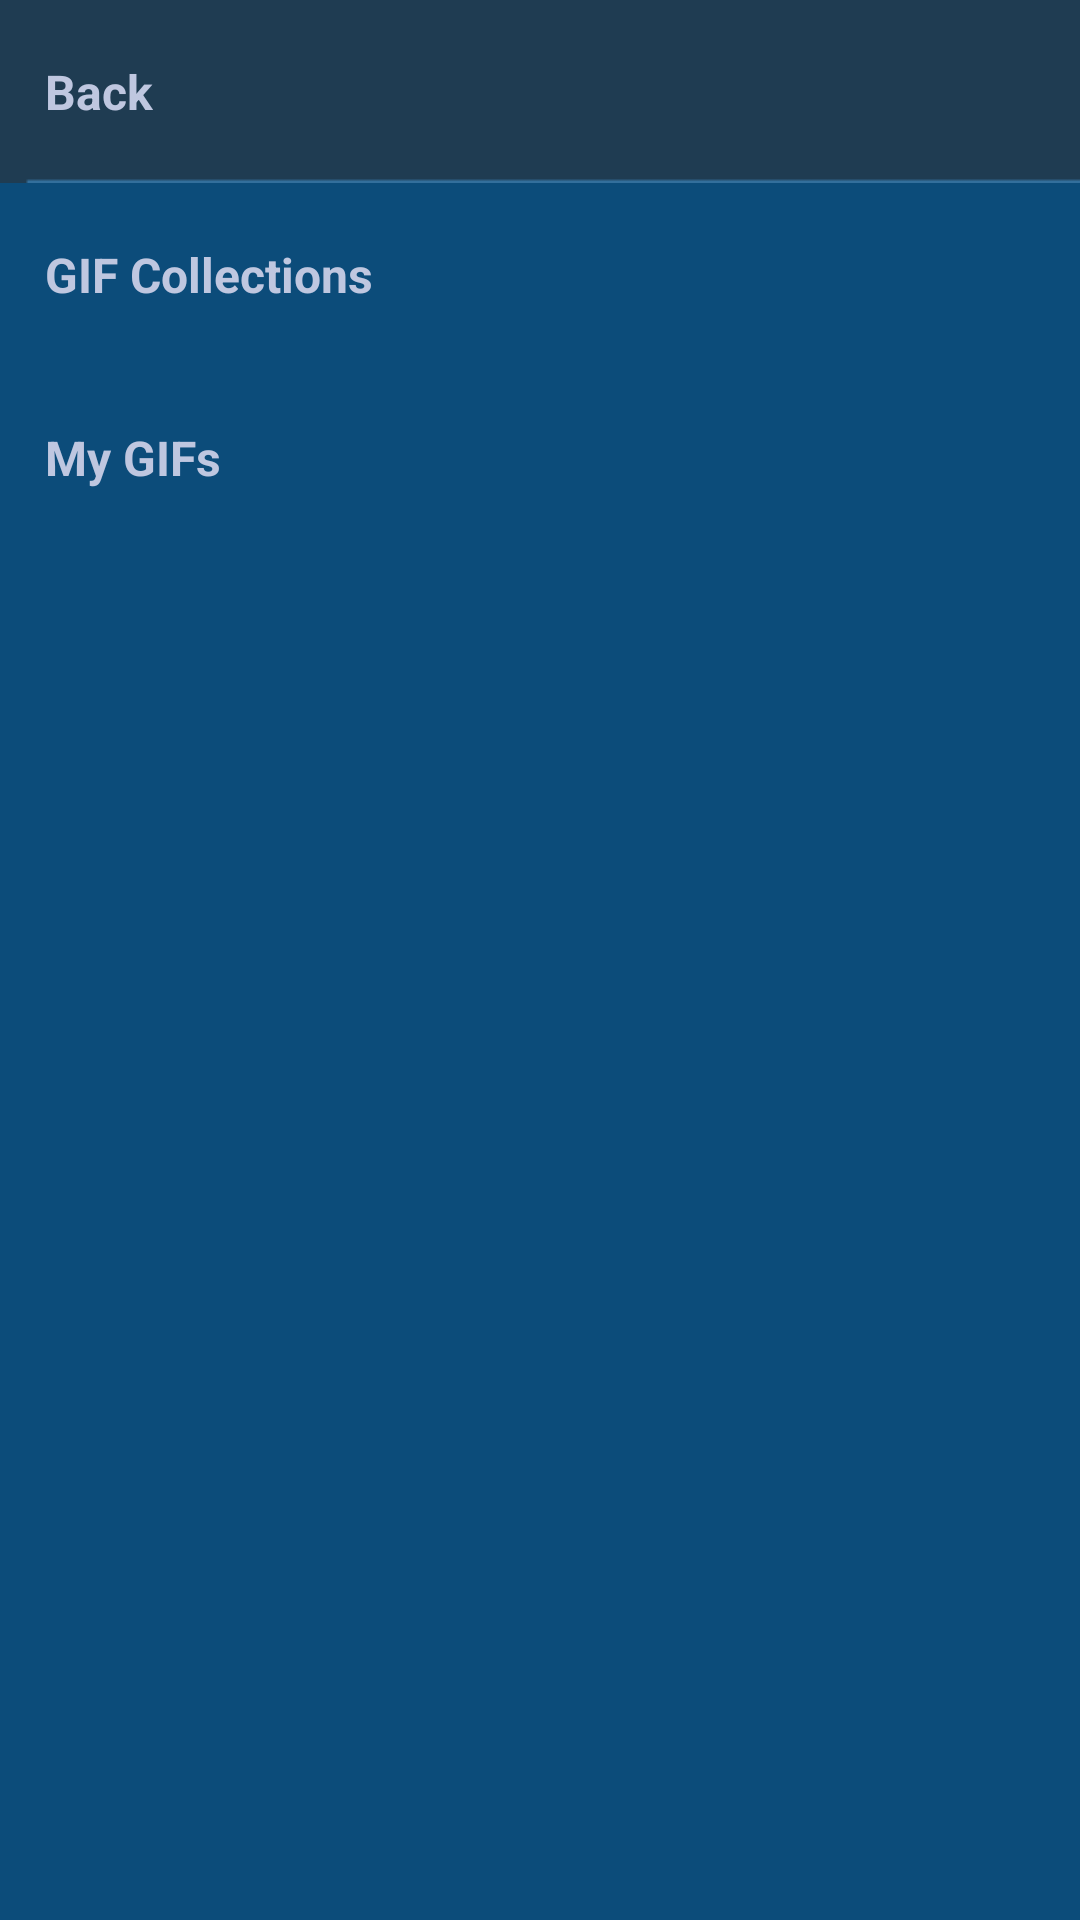

Here is an Android app screen rendered from its layout file. Give the layout XML and the strings, colors and styles it references.
<!-- AndroidManifest.xml: application theme YunaTubeTheme -->
<!-- res/layout/fragment_sub_menu_gifs.xml -->
<?xml version="1.0" encoding="utf-8"?>
<ScrollView xmlns:android="http://schemas.android.com/apk/res/android"
    android:layout_width="match_parent"
    android:layout_height="match_parent"
    android:background="#0c4c7a" >

    <LinearLayout
        android:layout_width="match_parent"
        android:layout_height="wrap_content"
        android:orientation="vertical" >

        <RelativeLayout
            android:id="@+id/submenu_links_back"
            android:layout_width="match_parent"
            android:layout_height="wrap_content"
            android:background="@drawable/submenu_menu_back_selector" >

            <LinearLayout
                android:layout_width="wrap_content"
                android:layout_height="wrap_content"
                android:layout_centerVertical="true"
                android:layout_marginLeft="15dp"
                android:orientation="vertical" >

                <TextView
                    android:layout_width="wrap_content"
                    android:layout_height="wrap_content"
                    android:text="@string/back"
                    android:textAppearance="@style/superMenuItemText" />
            </LinearLayout>
        </RelativeLayout>

        <RelativeLayout
            android:id="@+id/submenu_gifs"
            android:layout_width="match_parent"
            android:layout_height="wrap_content"
            android:background="@drawable/submenu_menu_bottom_selector" >

            <LinearLayout
                android:layout_width="wrap_content"
                android:layout_height="wrap_content"
                android:layout_centerVertical="true"
                android:layout_marginLeft="15dp"
                android:orientation="vertical" >

                <TextView
                    android:id="@+id/title1"
                    android:layout_width="wrap_content"
                    android:layout_height="wrap_content"
                    android:text="@string/submenu_gifs"
                    android:textAppearance="@style/superMenuItemText" />
            </LinearLayout>
        </RelativeLayout>

        <RelativeLayout
            android:id="@+id/submenu_gifs_my"
            android:layout_width="match_parent"
            android:layout_height="wrap_content"
            android:background="@drawable/submenu_menu_bottom_selector" >

            <LinearLayout
                android:layout_width="wrap_content"
                android:layout_height="wrap_content"
                android:layout_centerVertical="true"
                android:layout_marginLeft="15dp"
                android:orientation="vertical" >

                <TextView
                    android:id="@+id/title1"
                    android:layout_width="wrap_content"
                    android:layout_height="wrap_content"
                    android:text="@string/submenu_gifs_my"
                    android:textAppearance="@style/superMenuItemText" />
            </LinearLayout>
        </RelativeLayout>
    </LinearLayout>

</ScrollView>
<!-- resources referenced by this layout -->
<resources>
  <!-- drawable submenu_menu_back_selector (drawable) -->
  <?xml version="1.0" encoding="utf-8"?>
  <selector xmlns:android="http://schemas.android.com/apk/res/android">
  
      <item android:drawable="@drawable/submenu_menu_down" android:state_pressed="true"/>
      <item android:drawable="@drawable/submenu_menu_back_normal"/>
  
  </selector>
  <!-- drawable submenu_menu_bottom_selector (drawable) -->
  <?xml version="1.0" encoding="utf-8"?>
  <selector xmlns:android="http://schemas.android.com/apk/res/android">
  
      <item android:drawable="@drawable/submenu_menu_bottom_down" android:state_pressed="true"/>
      <item android:drawable="@drawable/submenu_menu_bottom_normal"/>
  
  </selector>
  <string name="back">Back</string>
  <string name="submenu_gifs">GIF Collections</string>
  <string name="submenu_gifs_my">My GIFs</string>
  <style name="superMenuItemText" parent="@android:style/TextAppearance.Widget.TextView">
          <item name="android:textSize">16sp</item>
          <item name="android:textColor">#bfc7e0</item>
          <item name="android:textStyle">bold</item>
      </style>
  <style name="YunaTubeTheme" parent="Theme.Sherlock.Light.DarkActionBar">
          
      </style>
</resources>
